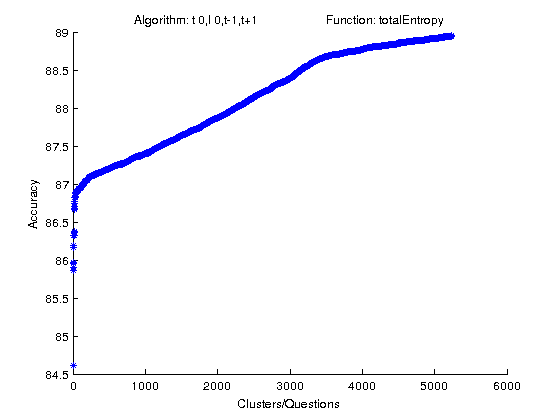

The file beside this chart, header and first rows:
Algorithm: t 0, l 0, t-1, t+1 ?Function: totalEntropy
491, 263, 100, 258, Conference, Author, "conference", A Case Study for Learning from Imbalance…, Xiangji Huang, Nick Cercone Canadian <b>Conference</b> …, 14th Biennial Conference of the Canadian…, AI 2001, Ottawa, Canada, June 7-9, 2001, Proceedings 2001
491, 265, 123, 258, Conference, Author, "conference", Pattern-Based AI Scripting Using ScriptE…, James Redford, Jonathan Schaeffer, Duane Szafron Canadian <b>Conference</b>…, 16th Conference of the Canadian Society …, AI 2003, Halifax, Canada, June 11-13, 2003, Proceedings 2003
491, 267, 105, 258, Conference, Author, "conference", How AI Can Help SE; or: Randomized Searc…, Harhsinder Singh Canadian <b>Conference<…, 14th Biennial Conference of the Canadian…, AI 2001, Ottawa, Canada, June 7-9, 2001, Proceedings 2001
491, 268, 82, 258, Conference, Author, "conference", A Lexical Functional Mapping Algorithm. …, Tamer S. Mahdi Canadian <b>Conference</b…, 15th Conference of the Canadian Society …, AI 2002, Calgary, Canada, May 27-29, 2002, Proceedings 2002
491, 270, 103, 258, Conference, Author, "conference", Qualitative Descriptors and Action Perce…, Jean-Christophe Baillie Canadian <b>Conf…, 13th Biennial Conference of the Canadian…, AI 2000, Montreal, Quebec, Canada, May 14-17, 2000, Proceedings 2000
491, 275, 85, 258, Conference, Author, "conference", The Learnability of Naive Bayes. Charles…, Zhiduo Zhao, Huajie Zhang Canadian <b>Conference</b> …, 13th Biennial Conference of the Canadian…, AI 2000, Montreal, Quebec, Canada, May 14-17, 2000, Proceedings 2000
491, 276, 106, 258, Conference, Author, "conference", Summarizing Web Sites Automatically. A. …, Evangelos E. Milios, Yongzheng Zhang Canadian <b>Conference</…, 16th Conference of the Canadian Society …, AI 2003, Halifax, Canada, June 11-13, 2003, Proceedings 2003
491, 281, 113, 258, Conference, Author, "conference", Neural ARX Models and PAC Learning. Kayv…, Guy A. Dumont, Michael S. Davies, Nancy E. Heckman Canadian <b>Conference<…, 13th Biennial Conference of the Canadian…, AI 2000, Montreal, Quebec, Canada, May 14-17, 2000, Proceedings 2000
491, 286, 102, 258, Conference, Author, "conference", A Graph Based Backtracking Algorithm for…, Scott D. Goodwin Canadian <b>Conference<…, 16th Conference of the Canadian Society …, AI 2003, Halifax, Canada, June 11-13, 2003, Proceedings 2003
491, 287, 70, 258, Conference, Author, "conference", Characterizing Tractable CSPs. Wanlin Pa…, Scott D. Goodwin Canadian <b>Conference<…, 12th Biennial Conference of the Canadian…, AI _98, Vancouver, BC, Canada, June 18-20, 1998, Proceedings 1998
491, 289, 65, 258, Conference, Author, "conference", Revising TimeGraph-II. Arvind Gupta, James P. Delgrande Canadian <b>Conferenc…, 12th Biennial Conference of the Canadian…, AI _98, Vancouver, BC, Canada, June 18-20, 1998, Proceedings 1998
491, 290, 149, 258, Conference, Author, "conference", Search Techniques for Non-linear Constra…, Boi Faltings, Djamila Sam-Haroud Canadian <b>Conferenc…, 14th Biennial Conference of the Canadian…, AI 2001, Ottawa, Canada, June 7-9, 2001, Proceedings 2001
491, 291, 110, 258, Conference, Author, "conference", Case Authoring from Text and Historical …, Marvin Zaluski, Nathalie Japkowicz Canadian <b>Conferenc…, 16th Conference of the Canadian Society …, AI 2003, Halifax, Canada, June 11-13, 2003, Proceedings 2003
491, 293, 113, 258, Conference, Author, "conference", The Importance of Fine-Grained Cue Phras…, Chrysanne DiMarco Canadian <b>Conference…, 16th Conference of the Canadian Society …, AI 2003, Halifax, Canada, June 11-13, 2003, Proceedings 2003
491, 294, 163, 258, Conference, Author, "conference", An Enhanced Genetic Algorithm Approach t…, Gary William Grewal, C. Nell Canadian <b>Conference</b> on AI…, 15th Conference of the Canadian Society …, AI 2002, Calgary, Canada, May 27-29, 2002, Proceedings 2002
491, 296, 53, 258, Conference, Author, "conference", Paraconsistent Circumscription. Zuoquan …, 11th Biennial Conference of the Canadian…, AI _96, Toronto, Ontario, Canada, May 21-24, 1996, Proceedings 1996
491, 300, 87, 258, Conference, Author, "conference", Retrieval of Short Documents from Discus…, Fulai Wang Canadian <b>Conference</b> on…, 15th Conference of the Canadian Society …, AI 2002, Calgary, Canada, May 27-29, 2002, Proceedings 2002
491, 303, 97, 258, Conference, Author, "conference", QA-LaSIE: A Natural Language Question An…, Robert J. Gaizauskas Canadian <b>Confere…, 14th Biennial Conference of the Canadian…, AI 2001, Ottawa, Canada, June 7-9, 2001, Proceedings 2001
491, 304, 156, 258, Conference, Author, "conference", Supporting the Needs of Mobile Home Care…, Julita Vassileva, Ralph Deters Canadian <b>Conference</b> …, 15th Conference of the Canadian Society …, AI 2002, Calgary, Canada, May 27-29, 2002, Proceedings 2002
491, 305, 125, 258, Conference, Author, "conference", Hybrid Randomised Neighbourhoods Improve…, Dan C. Tulpan Canadian <b>Conference</b>…, 16th Conference of the Canadian Society …, AI 2003, Halifax, Canada, June 11-13, 2003, Proceedings 2003
491, 309, 74, 258, Conference, Author, "conference", Motion Recognition from Video Sequences.…, Simon X. Yang Canadian <b>Conference</b>…, 16th Conference of the Canadian Society …, AI 2003, Halifax, Canada, June 11-13, 2003, Proceedings 2003
491, 313, 87, 258, Conference, Author, "conference", Inferring What a User Is Not Interested …, Robert C. Holte Canadian <b>Conference</…, 11th Biennial Conference of the Canadian…, AI _96, Toronto, Ontario, Canada, May 21-24, 1996, Proceedings 1996
491, 315, 126, 258, Conference, Author, "conference", An Object Indexing Methodology as Suppor…, Jean-Marie Beaulieu, Mounsif Lahboub Canadian <b>Conference</…, 12th Biennial Conference of the Canadian…, AI _98, Vancouver, BC, Canada, June 18-20, 1998, Proceedings 1998
491, 316, 114, 258, Conference, Author, "conference", Imprecise and Uncertain Engineering Info…, Wenjun Zhang, Z. M. Ma Canadian <b>Conference</b> on A…, 14th Biennial Conference of the Canadian…, AI 2001, Ottawa, Canada, June 7-9, 2001, Proceedings 2001
491, 320, 98, 258, Conference, Author, "conference", Agents with Genders for Inventory Planni…, Hanh H. Pham Canadian <b>Conference</b> …, 14th Biennial Conference of the Canadian…, AI 2001, Ottawa, Canada, June 7-9, 2001, Proceedings 2001
491, 321, 148, 258, Conference, Author, "conference", DIAGAL: A Tool for Analyzing and Modelli…, Marc-Andre Labrie, Nicolas Maudet Canadian <b>Conference</b…, 16th Conference of the Canadian Society …, AI 2003, Halifax, Canada, June 11-13, 2003, Proceedings 2003
491, 322, 77, 258, Conference, Author, "conference", Experiences Building a Distributed Senso…, 16th Conference of the Canadian Society …, AI 2003, Halifax, Canada, June 11-13, 2003, Proceedings 2003
491, 323, 125, 258, Conference, Author, "conference", Adaptive Negotiation for Agent Based Dis…, Weiming Shen, Chun Wang Canadian <b>Conference</b> on …, 16th Conference of the Canadian Society …, AI 2003, Halifax, Canada, June 11-13, 2003, Proceedings 2003
491, 326, 115, 258, Conference, Author, "conference", Construction of a Non-redundant Cover fo…, Dan Wu, Tao Lin Canadian <b>Conference</b> on AI…, 15th Conference of the Canadian Society …, AI 2002, Calgary, Canada, May 27-29, 2002, Proceedings 2002
491, 327, 128, 258, Conference, Author, "conference", Probabilistic Reasoning in Bayesian Netw…, S. K. Michael Wong, Dan Wu Canadian <b>Conference</b> on AI …, 16th Conference of the Canadian Society …, AI 2003, Halifax, Canada, June 11-13, 2003, Proceedings 2003
491, 328, 112, 258, Conference, Author, "conference", A Structural Characterization of DAG-Iso…, Tao Lin, S. K. Michael Wong Canadian <b>Conferenc…, 15th Conference of the Canadian Society …, AI 2002, Calgary, Canada, May 27-29, 2002, Proceedings 2002
491, 329, 127, 258, Conference, Author, "conference", An Improved Ant Colony Optimisation Algo…, Alena Shmygelska Canadian <b>Conference<…, 16th Conference of the Canadian Society …, AI 2003, Halifax, Canada, June 11-13, 2003, Proceedings 2003
491, 330, 153, 258, Conference, Author, "conference", The Effect of Genetic Operator Probabili…, Kay C. Wiese Canadian <b>Conference</b> …, 12th Biennial Conference of the Canadian…, AI _98, Vancouver, BC, Canada, June 18-20, 1998, Proceedings 1998
491, 335, 135, 258, Conference, Author, "conference", A Constraint Directed Model for Partial …, Abdul Sattar, Sivakumar Nagarajan Canadian <b>Conferen…, 13th Biennial Conference of the Canadian…, AI 2000, Montreal, Quebec, Canada, May 14-17, 2000, Proceedings 2000
491, 336, 98, 258, Conference, Author, "conference", Strings Clustering and Statistical Valid…, Anne M. Landraud Canadian <b>Conference<…, 12th Biennial Conference of the Canadian…, AI _98, Vancouver, BC, Canada, June 18-20, 1998, Proceedings 1998
491, 337, 110, 258, Conference, Author, "conference", Identifying and Eliminating Irrelevant I…, Marc Sebban Canadian <b>Conference</b> o…, 13th Biennial Conference of the Canadian…, AI 2000, Montreal, Quebec, Canada, May 14-17, 2000, Proceedings 2000
491, 338, 151, 258, Conference, Author, "conference", Collocation Discovery for Optimal Biling…, Davide Turcato, Janine Toole, Scott McDonald, Paul McFetridge Canadian <b>Conference</…, 13th Biennial Conference of the Canadian…, AI 2000, Montreal, Quebec, Canada, May 14-17, 2000, Proceedings 2000
491, 339, 118, 258, Conference, Author, "conference", Evaluation d_un Systeme pour le Resume A…, David Nadeau Canadian <b>Conference</b> …, 14th Biennial Conference of the Canadian…, AI 2001, Ottawa, Canada, June 7-9, 2001, Proceedings 2001
491, 341, 153, 258, Conference, Author, "conference", Test-Driving TANKA: Evaluating a Semi-au…, Sylvain Delisle, Stan Szpakowicz Canadian <b>Conference</…, 12th Biennial Conference of the Canadian…, AI _98, Vancouver, BC, Canada, June 18-20, 1998, Proceedings 1998
491, 344, 108, 258, Conference, Author, "conference", AERO: An Outsourced Approach to Exceptio…, Robin Cohen Canadian <b>Conference</b> o…, 15th Conference of the Canadian Society …, AI 2002, Calgary, Canada, May 27-29, 2002, Proceedings 2002
491, 345, 105, 258, Conference, Author, "conference", Stacking for Misclassification Cost Perf…, R. Mike Cameron-Jones Canadian <b>Confer…, 14th Biennial Conference of the Canadian…, AI 2001, Ottawa, Canada, June 7-9, 2001, Proceedings 2001
491, 349, 130, 258, Conference, Author, "conference", A Genetic K-means Clustering Algorithm A…, Fang-Xiang Wu, Anthony J. Kusalik Canadian <b>Conferenc…, 16th Conference of the Canadian Society …, AI 2003, Halifax, Canada, June 11-13, 2003, Proceedings 2003
491, 352, 91, 258, Conference, Author, "conference", Methods for Mining Frequent Sequential P…, Linhui Jiang Canadian <b>Conference</b> …, 16th Conference of the Canadian Society …, AI 2003, Halifax, Canada, June 11-13, 2003, Proceedings 2003
491, 353, 104, 258, Conference, Author, "conference", Fuzzy C-Means Clustering of Web Users fo…, Pawan Lingras, Chad West Canadian <b>Conference</b> on …, 16th Conference of the Canadian Society …, AI 2003, Halifax, Canada, June 11-13, 2003, Proceedings 2003
491, 354, 116, 258, Conference, Author, "conference", On the Role of Contextual Weak Independe…, Manon J. Sanscartier Canadian <b>Confere…, 15th Conference of the Canadian Society …, AI 2002, Calgary, Canada, May 27-29, 2002, Proceedings 2002
491, 355, 164, 258, Conference, Author, "conference", Session Boundary Detection for Associati…, Aijun An, Xiangji Huang, Dale Schuurmans, Nick Cercone Canadian <b>Conference</b> …, 16th Conference of the Canadian Society …, AI 2003, Halifax, Canada, June 11-13, 2003, Proceedings 2003
491, 362, 123, 258, Conference, Author, "conference", The Task Rehearsal Method of Life-Long L…, Daniel L. Silver Canadian <b>Conference<…, 15th Conference of the Canadian Society …, AI 2002, Calgary, Canada, May 27-29, 2002, Proceedings 2002
491, 363, 104, 258, Conference, Author, "conference", Selective Transfer of Task Knowledge Usi…, Peter McCracken Canadian <b>Conference</…, 16th Conference of the Canadian Society …, AI 2003, Halifax, Canada, June 11-13, 2003, Proceedings 2003
491, 364, 100, 258, Conference, Author, "conference", Text Summarization as Controlled Search.…, Terry Copeck, Nathalie Japkowicz Canadian <b>Conferenc…, 15th Conference of the Canadian Society …, AI 2002, Calgary, Canada, May 27-29, 2002, Proceedings 2002
491, 366, 93, 258, Conference, Author, "conference", Mining Incremental Association Rules wit…, Yue Su Canadian <b>Conference</b> on AI …, 15th Conference of the Canadian Society …, AI 2002, Calgary, Canada, May 27-29, 2002, Proceedings 2002
491, 368, 163, 258, Conference, Author, "conference", Two-Literal Logic Programs and Satisfiab…, Jia-Huai You, Guan-Shieng Huang, Xiumei Jia Canadian <b>Conference</b> on…, 15th Conference of the Canadian Society …, AI 2002, Calgary, Canada, May 27-29, 2002, Proceedings 2002
491, 370, 104, 258, Conference, Author, "conference", A New Model of Hard Binary Constraint Sa…, Michael J. Dent Canadian <b>Conference</…, 11th Biennial Conference of the Canadian…, AI _96, Toronto, Ontario, Canada, May 21-24, 1996, Proceedings 1996
491, 372, 134, 258, Conference, Author, "conference", Simulating Competing Alife Organisms by …, Juichi Miyamichi, Naoyuki Tokuda Canadian <b>Conference</b…, 13th Biennial Conference of the Canadian…, AI 2000, Montreal, Quebec, Canada, May 14-17, 2000, Proceedings 2000
491, 373, 158, 258, Conference, Author, "conference", Explanation-Oriented Association Mining …, R. Brien Maguire, Yan Zhao Canadian <b>Conference</b> on A…, 16th Conference of the Canadian Society …, AI 2003, Halifax, Canada, June 11-13, 2003, Proceedings 2003
491, 380, 180, 258, Conference, Author, "conference", Using Object Influence Areas to Quantita…, Bernard Moulin, Benjamin Gauthier, Walid Chaker Canadian <b>Conference</b> …, 13th Biennial Conference of the Canadian…, AI 2000, Montreal, Quebec, Canada, May 14-17, 2000, Proceedings 2000
491, 381, 139, 258, Conference, Author, "conference", Stochastic Local Search for Multiprocess…, Holger H. Hoos, Thomas Stutzle Canadian <b>Conference</b…, 16th Conference of the Canadian Society …, AI 2003, Halifax, Canada, June 11-13, 2003, Proceedings 2003
491, 382, 61, 258, Conference, Author, "conference", Are Bees Better than Fruitflies? Jack va…, 13th Biennial Conference of the Canadian…, AI 2000, Montreal, Quebec, Canada, May 14-17, 2000, Proceedings 2000
491, 383, 133, 258, Conference, Author, "conference", User Models: Customizing E-Commerce Webs…, Ahmed Seffah, Thiruvengadam Radhakrishnan Canadian <b>…, 15th Conference of the Canadian Society …, AI 2002, Calgary, Canada, May 27-29, 2002, Proceedings 2002
491, 388, 95, 258, Conference, Author, "conference", Scheduling Methods for Parallel Automate…, Andreas Wolf Canadian <b>Conference</b> …, 13th Biennial Conference of the Canadian…, AI 2000, Montreal, Quebec, Canada, May 14-17, 2000, Proceedings 2000
491, 389, 106, 258, Conference, Author, "conference", Reinforcement Learning for Real-World Co…, Malcolm R. K. Ryan Canadian <b>Conferenc…, 11th Biennial Conference of the Canadian…, AI _96, Toronto, Ontario, Canada, May 21-24, 1996, Proceedings 1996
... 6,939 more rows
